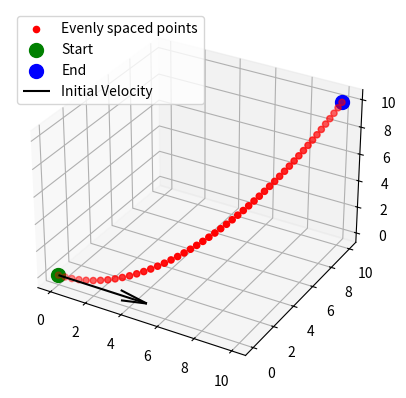

The matplotlib source for this figure:
import numpy as np
import matplotlib.pyplot as plt
from mpl_toolkits.mplot3d import Axes3D
from scipy.interpolate import interp1d

# start and end points:
P0 = np.array([0, 0, 0])
P1 = np.array([10, 10, 10])
# initial velocty (will be implicit to drone):
V0 = np.array([10, 0, 0])

# test values from the sim:
# P0 = np.array([1.41622841, 8.51588917, 2.46687388]) 
# P1 = np.array([8.88708401, 18.47876167, 2.01999998])
# V0 = np.array([0.43964687, 6.77013874, -0.75947905])

# Control points 
vel_bias = 0.75  # when we give this to controls team, they will need to find best value for this
P1a = P0 + V0 * vel_bias
P1b = P1
# P1b = P1 - (P1 - P0) * vel_bias  # Calculate second control point because we only have initial velocity

# Bezier equation
def bezier(t):
    return (1 - t)**3 * P0 + 3 * (1 - t)**2 * t * P1a + 3 * (1 - t) * t**2 * P1b + t**3 * P1

# get curve
ts = np.linspace(0, 1, 100)
curve = np.array([bezier(t) for t in ts])
dists = np.linalg.norm(np.diff(curve, axis=0), axis=1)
arc_lengths = np.concatenate([[0], np.cumsum(dists)])

# make points on curve evenly spaced
num_points = 50
even_arc_lens = np.linspace(0, arc_lengths[-1], num_points)
interp_func = interp1d(arc_lengths, curve, axis=0)
evenly_spaced_curve = interp_func(even_arc_lens)

# print(evenly_spaced_curve)

# For plotting
fig = plt.figure()
ax = fig.add_subplot(111, projection='3d')
ax.scatter(*evenly_spaced_curve.T, color='red', label='Evenly spaced points')
ax.scatter(*P0, color='green', s=100, label='Start')
ax.scatter(*P1, color='blue', s=100, label='End')
ax.quiver(*P0, *V0, length=0.5, color='black', label='Initial Velocity')
ax.legend(loc='upper left')
plt.show()
